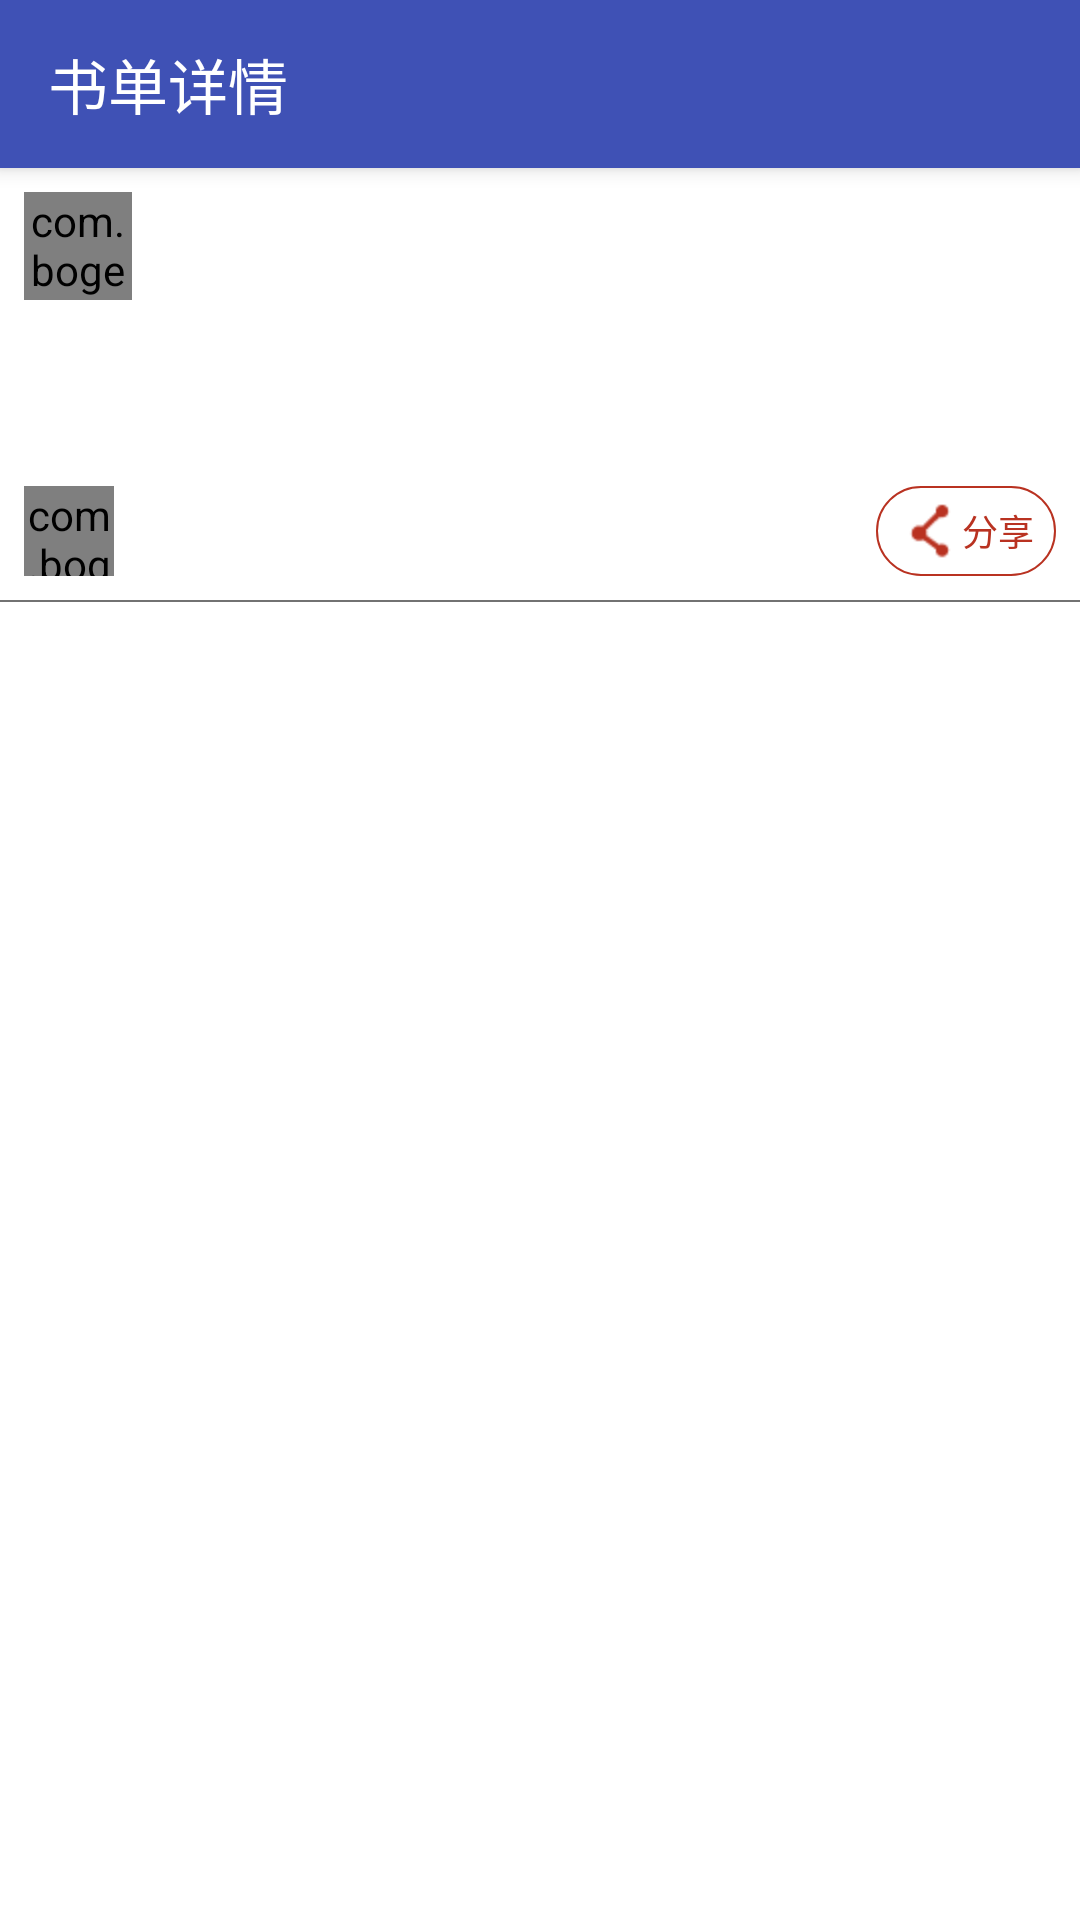

Android layout source for this screen:
<!-- AndroidManifest.xml: application theme AppTheme -->
<!-- res/layout/activity_book_list_detail.xml -->
<?xml version="1.0" encoding="utf-8"?>
<android.support.design.widget.CoordinatorLayout xmlns:android="http://schemas.android.com/apk/res/android"
    xmlns:app="http://schemas.android.com/apk/res-auto"
    xmlns:tools="http://schemas.android.com/tools"
    android:layout_width="match_parent"
    android:layout_height="match_parent"
    android:fitsSystemWindows="true"
    tools:context="com.boge.bogebook.mvp.ui.activity.BookListDetailActivity">

    <android.support.design.widget.AppBarLayout
        android:layout_width="match_parent"
        android:layout_height="wrap_content"
        android:theme="@style/AppTheme.AppBarOverlay">

        <android.support.v7.widget.Toolbar
            android:id="@+id/toolbar"
            android:layout_width="match_parent"
            android:layout_height="?attr/actionBarSize"
            android:background="?attr/colorPrimary"
            app:popupTheme="@style/AppTheme.PopupOverlay"
            app:navigationIcon="@mipmap/ab_back"
            app:title="@string/bookList_detail"/>

    </android.support.design.widget.AppBarLayout>

    <include layout="@layout/content_book_list_detail" />

</android.support.design.widget.CoordinatorLayout>
<!-- res/layout/content_book_list_detail.xml (included above) -->
<?xml version="1.0" encoding="utf-8"?>
<RelativeLayout xmlns:android="http://schemas.android.com/apk/res/android"
    xmlns:app="http://schemas.android.com/apk/res-auto"
    xmlns:tools="http://schemas.android.com/tools"
    android:id="@+id/content_book_list_detail"
    android:layout_width="match_parent"
    android:layout_height="match_parent"
    app:layout_behavior="@string/appbar_scrolling_view_behavior"
    tools:context="com.boge.bogebook.mvp.ui.activity.BookListDetailActivity"
    tools:showIn="@layout/activity_book_list_detail">

    <RelativeLayout
        android:id="@+id/rl_top"
        android:layout_width="match_parent"
        android:layout_height="wrap_content"
        android:background="@color/white"
        android:padding="@dimen/item_margin">
        <com.boge.bogebook.view.CircleOrRectImage
            android:id="@+id/iv_author"
            android:layout_alignParentLeft="true"
            android:layout_alignParentTop="true"
            android:layout_width="36dp"
            android:layout_height="36dp"
            app:isCircle="false"
            app:orderRadius="8dp"/>
        <TextView
            android:id="@+id/tv_book_list_author"
            android:layout_toRightOf="@+id/iv_author"
            android:layout_width="wrap_content"
            android:layout_height="wrap_content"
            android:layout_marginLeft="@dimen/item_margin"
            android:textColor="@color/light_coffee"
            android:textSize="@dimen/small_size"
            />
        <TextView
            android:id="@+id/tv_date"
            android:layout_below="@+id/tv_book_list_author"
            android:layout_toRightOf="@+id/iv_author"
            android:layout_width="wrap_content"
            android:layout_height="wrap_content"
            android:layout_marginLeft="@dimen/item_margin"
            android:layout_marginTop="2dp"
            android:textSize="@dimen/small_size_1"
            />
        <TextView
            android:id="@+id/tv_title"
            android:layout_below="@+id/iv_author"
            android:layout_width="match_parent"
            android:layout_height="wrap_content"
            android:layout_marginTop="@dimen/item_margin"
            android:singleLine="true"
            android:textSize="@dimen/small_size"
            android:textStyle="bold"/>
        <TextView
            android:id="@+id/tv_desc"
            android:layout_below="@+id/tv_title"
            android:layout_width="match_parent"
            android:layout_height="wrap_content"
            android:layout_marginTop="@dimen/item_margin"
            android:singleLine="true"
            android:textSize="@dimen/small_size" />
        <com.boge.bogebook.view.CircleOrRectImage
            android:id="@+id/iv_author_1"
            android:layout_below="@+id/tv_desc"
            android:layout_width="30dp"
            android:layout_height="30dp"
            android:layout_marginTop="@dimen/item_margin"/>
        <TextView
            android:id="@+id/tv_author"
            android:layout_toRightOf="@+id/iv_author_1"
            android:layout_below="@+id/tv_desc"
            android:layout_width="wrap_content"
            android:layout_height="30dp"
            android:gravity="center"
            android:layout_marginTop="@dimen/item_margin"
            android:layout_marginLeft="@dimen/item_margin"/>
        <LinearLayout
            android:id="@+id/ll_share"
            android:layout_alignParentRight="true"
            android:layout_below="@+id/tv_desc"
            android:layout_width="wrap_content"
            android:layout_height="wrap_content"
            android:orientation="horizontal"
            android:layout_marginTop="@dimen/item_margin"
            android:background="@drawable/layout_share_bg"
            android:gravity="center">
            <ImageView
                android:layout_width="wrap_content"
                android:layout_height="wrap_content"
                android:src="@mipmap/share"/>
            <TextView
                android:layout_width="wrap_content"
                android:layout_height="wrap_content"
                android:text="@string/share"
                android:textColor="@color/dark_red"
                android:textSize="@dimen/small_size_1"/>
        </LinearLayout>
    </RelativeLayout>
    <View
        android:id="@+id/line"
        android:layout_below="@+id/rl_top"
        android:layout_width="match_parent"
        android:layout_height="0.5dp"
        android:background="@color/common_h2"/>
    <android.support.v7.widget.RecyclerView
        android:layout_below="@+id/line"
        android:id="@+id/book_recyclerView"
        android:layout_width="match_parent"
        android:layout_height="match_parent"
        android:background="@color/white"/>
</RelativeLayout>
<!-- resources referenced by this layout -->
<resources>
  <color name="common_h2">#727272</color>
  <color name="dark_red">#B93221</color>
  <color name="light_coffee">#A58D5E</color>
  <color name="white">#ffffffff</color>
  <dimen name="item_margin">8dp</dimen>
  <dimen name="small_size">14sp</dimen>
  <dimen name="small_size_1">12sp</dimen>
  <!-- drawable layout_share_bg (drawable) -->
  <?xml version="1.0" encoding="utf-8"?>
  <shape xmlns:android="http://schemas.android.com/apk/res/android"
      android:shape="rectangle">
      <gradient android:gradientRadius="20dp"/>
      <size android:height="30dp" android:width="60dp"/>
      <stroke android:color="@color/dark_red" android:width="0.5dp"/>
      <corners android:radius="20dp"/>
  </shape>
  <!-- mipmap share: png bitmap (mipmap-hdpi, 561 bytes) -->
  <string name="bookList_detail">书单详情</string>
  <string name="share">分享</string>
  <style name="AppTheme.AppBarOverlay" parent="ThemeOverlay.AppCompat.Dark.ActionBar" />
  <style name="AppTheme.PopupOverlay" parent="ThemeOverlay.AppCompat.Light" />
  <style name="AppTheme" parent="Theme.AppCompat.Light.DarkActionBar">
          
          <item name="colorPrimary">@color/colorPrimary</item>
          <item name="colorPrimaryDark">@color/colorPrimaryDark</item>
          <item name="colorAccent">@color/colorAccent</item>
      </style>
  <color name="colorPrimary">#3F51B5</color>
  <color name="colorPrimaryDark">#303F9F</color>
  <color name="colorAccent">#FF4081</color>
</resources>
